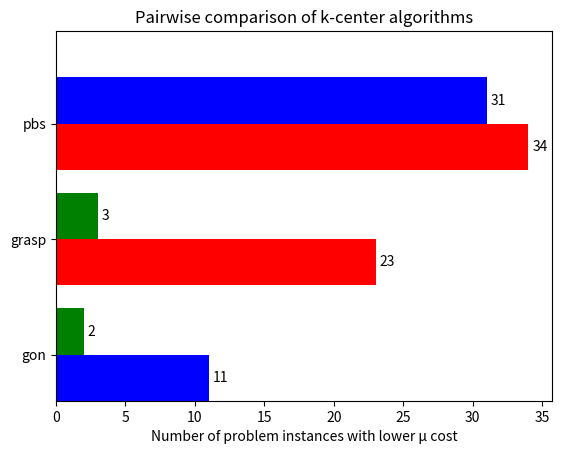

Generate this figure with matplotlib:
import matplotlib.pyplot as plt
import numpy as np

orlib_comparisons = {
    'Gon': {'GRASP': 15, 'PBS': 4},
    'GRASP': {'Gon': 25, 'PBS': 6},
    'PBS': {'Gon': 36, 'GRASP': 34}
}

orlib_comparisons = {
    'gon': {'GRASP': 11, 'PBS': 2},
    'grasp': {'Gon': 23, 'PBS': 3},
    'pbs': {'Gon': 34, 'GRASP': 31}
}

colours = {
    'Gon': 'red',
    'GRASP': 'blue',
    'PBS': 'green'
}

y_labels = list(orlib_comparisons.keys())

first_group = [list(x.values())[0] for x in orlib_comparisons.values()]
first_group_labels = [list(x.keys())[0] for x in orlib_comparisons.values()]
first_colour_group = [colours[x] for x in first_group_labels]

second_group = [list(x.values())[1] for x in orlib_comparisons.values()]
second_group_labels = [list(x.keys())[1] for x in orlib_comparisons.values()]
second_colour_group = [colours[x] for x in second_group_labels]

ind = np.arange(len(y_labels))
width = 0.4

fig, ax = plt.subplots()
rects1 = ax.barh(ind, first_group, width, color=first_colour_group)
rects2 = ax.barh(ind + width, second_group, width, color=second_colour_group)

ax.set(xlabel='Number of problem instances with lower μ cost',
       title='Pairwise comparison of k-center algorithms')

ax.set(yticks=ind + 0.5 * width, yticklabels=y_labels, ylim=[2 * width - 1, len(y_labels)])

ax.bar_label(rects1, padding=3)
ax.bar_label(rects2, padding=3)

plt.show()
